Image classification data set "dataset" (cony-su/Detecci-n-Fatiga on GitHub). Class labels (3): obstruido, abierto, cerrado.

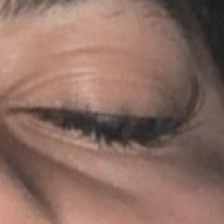
Label: cerrado

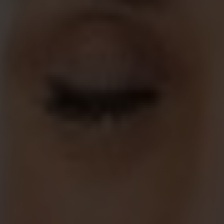
Label: cerrado

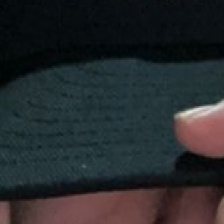
Label: obstruido

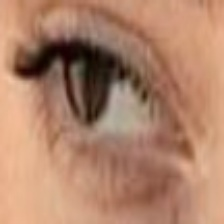
Label: abierto

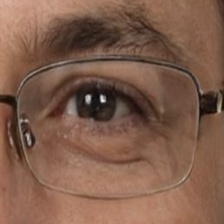
Label: abierto

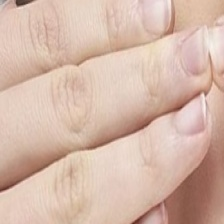
Label: obstruido
